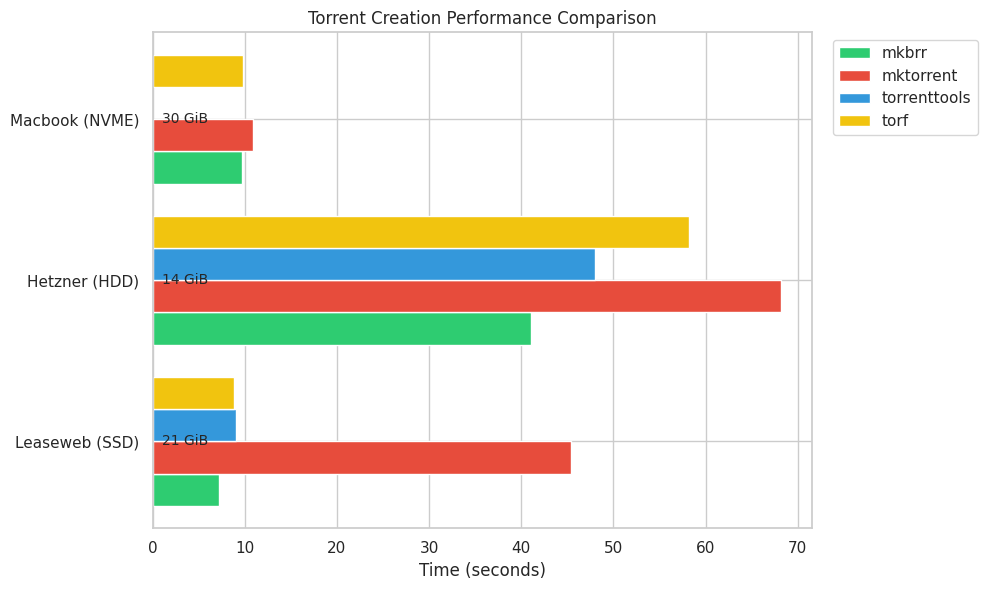
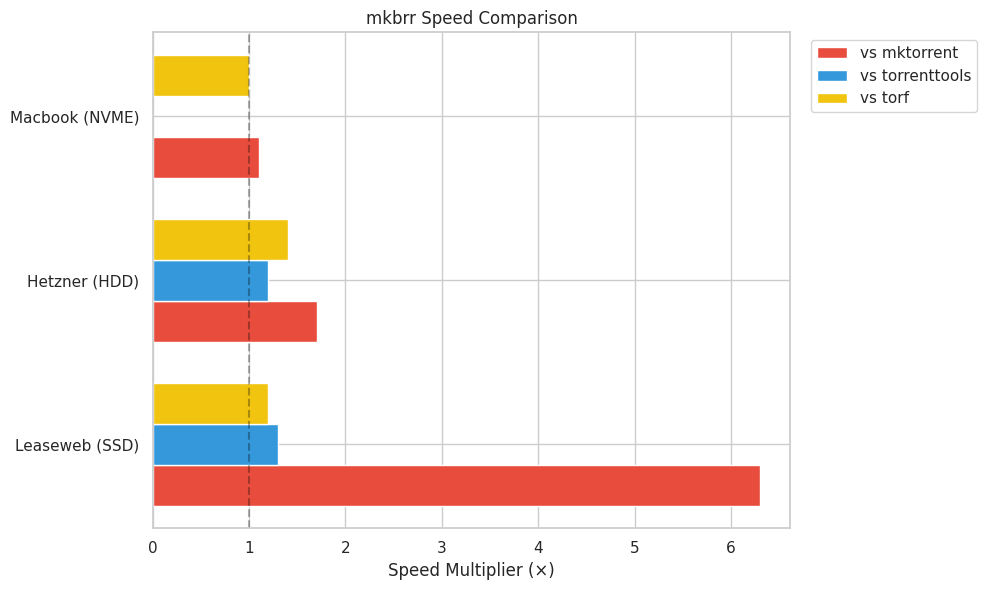
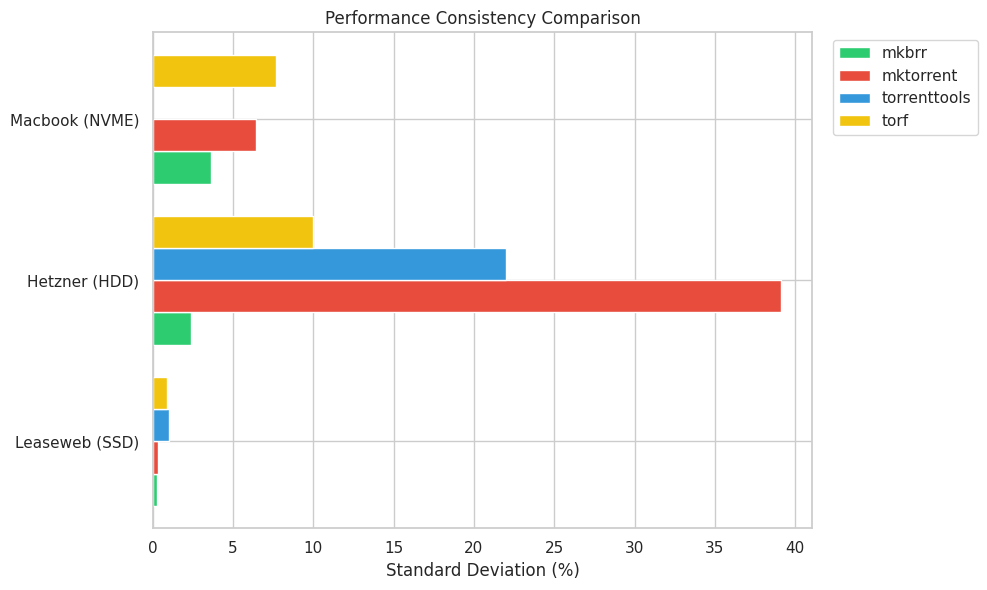

These charts were generated, in order, by the following Python code:
import matplotlib.pyplot as plt
import numpy as np
import pandas as pd
import seaborn as sns

# Set style
plt.style.use('bmh')
sns.set_theme(style="whitegrid")

# Data
hardware = ['Leaseweb (SSD)', 'Hetzner (HDD)', 'Macbook (NVME)']
test_size = [21, 14, 30]  # GiB

# Times in seconds
mkbrr = [7.24, 41.02, 9.71]
mktorrent = [45.41, 68.17, 10.90]
torrenttools = [9.07, 47.97, np.nan]
torf = [8.85, 58.19, 9.78]

# Create DataFrame
df = pd.DataFrame({
    'Hardware': hardware,
    'Test Size (GiB)': test_size,
    'mkbrr': mkbrr,
    'mktorrent': mktorrent,
    'torrenttools': torrenttools,
    'torf': torf
})

plt.rcParams['figure.figsize'] = (10, 6)
plt.rcParams['font.size'] = 10

# Create horizontal bar plot
fig, ax = plt.subplots()
y = np.arange(len(hardware))
width = 0.2

ax.barh(y - width*1.5, mkbrr, width, label='mkbrr', color='#2ecc71')
ax.barh(y - width/2, mktorrent, width, label='mktorrent', color='#e74c3c')
ax.barh(y + width/2, torrenttools, width, label='torrenttools', color='#3498db')
ax.barh(y + width*1.5, torf, width, label='torf', color='#f1c40f')

# Customize plot
ax.set_xlabel('Time (seconds)')
ax.set_title('Torrent Creation Performance Comparison')
ax.set_yticks(y)
ax.set_yticklabels(hardware)
ax.legend(bbox_to_anchor=(1.02, 1), loc='upper left')

# Add test size labels
for i, size in enumerate(test_size):
    ax.text(1, i, f'{size} GiB', ha='left', va='center')

# Adjust layout
plt.tight_layout()

# Save plot
plt.savefig('benchmark_comparison.png', dpi=300, bbox_inches='tight')

# Create speed comparison plot
speed_vs_mktorrent = [6.3, 1.7, 1.1]
speed_vs_torrenttools = [1.3, 1.2, np.nan]
speed_vs_torf = [1.2, 1.4, 1.0]

fig, ax = plt.subplots()
y = np.arange(len(hardware))
width = 0.25

ax.barh(y - width, speed_vs_mktorrent, width, label='vs mktorrent', color='#e74c3c')
ax.barh(y, speed_vs_torrenttools, width, label='vs torrenttools', color='#3498db')
ax.barh(y + width, speed_vs_torf, width, label='vs torf', color='#f1c40f')

# Customize plot
ax.set_xlabel('Speed Multiplier (×)')
ax.set_title('mkbrr Speed Comparison')
ax.set_yticks(y)
ax.set_yticklabels(hardware)
ax.legend(bbox_to_anchor=(1.02, 1), loc='upper left')

# Add vertical line at 1.0
ax.axvline(x=1.0, color='black', linestyle='--', alpha=0.3)

# Adjust layout
plt.tight_layout()

# Save plot
plt.savefig('speed_comparison.png', dpi=300, bbox_inches='tight')

# Create consistency plot (standard deviation percentages)
std_mkbrr = [0.25, 2.39, 3.66]
std_mktorrent = [0.36, 39.10, 6.43]
std_torrenttools = [1.02, 22.00, np.nan]
std_torf = [0.87, 9.95, 7.66]

fig, ax = plt.subplots()
y = np.arange(len(hardware))
width = 0.2

ax.barh(y - width*1.5, std_mkbrr, width, label='mkbrr', color='#2ecc71')
ax.barh(y - width/2, std_mktorrent, width, label='mktorrent', color='#e74c3c')
ax.barh(y + width/2, std_torrenttools, width, label='torrenttools', color='#3498db')
ax.barh(y + width*1.5, std_torf, width, label='torf', color='#f1c40f')

# Customize plot
ax.set_xlabel('Standard Deviation (%)')
ax.set_title('Performance Consistency Comparison')
ax.set_yticks(y)
ax.set_yticklabels(hardware)
ax.legend(bbox_to_anchor=(1.02, 1), loc='upper left')

# Adjust layout
plt.tight_layout()

# Save plot
plt.savefig('consistency_comparison.png', dpi=300, bbox_inches='tight') 